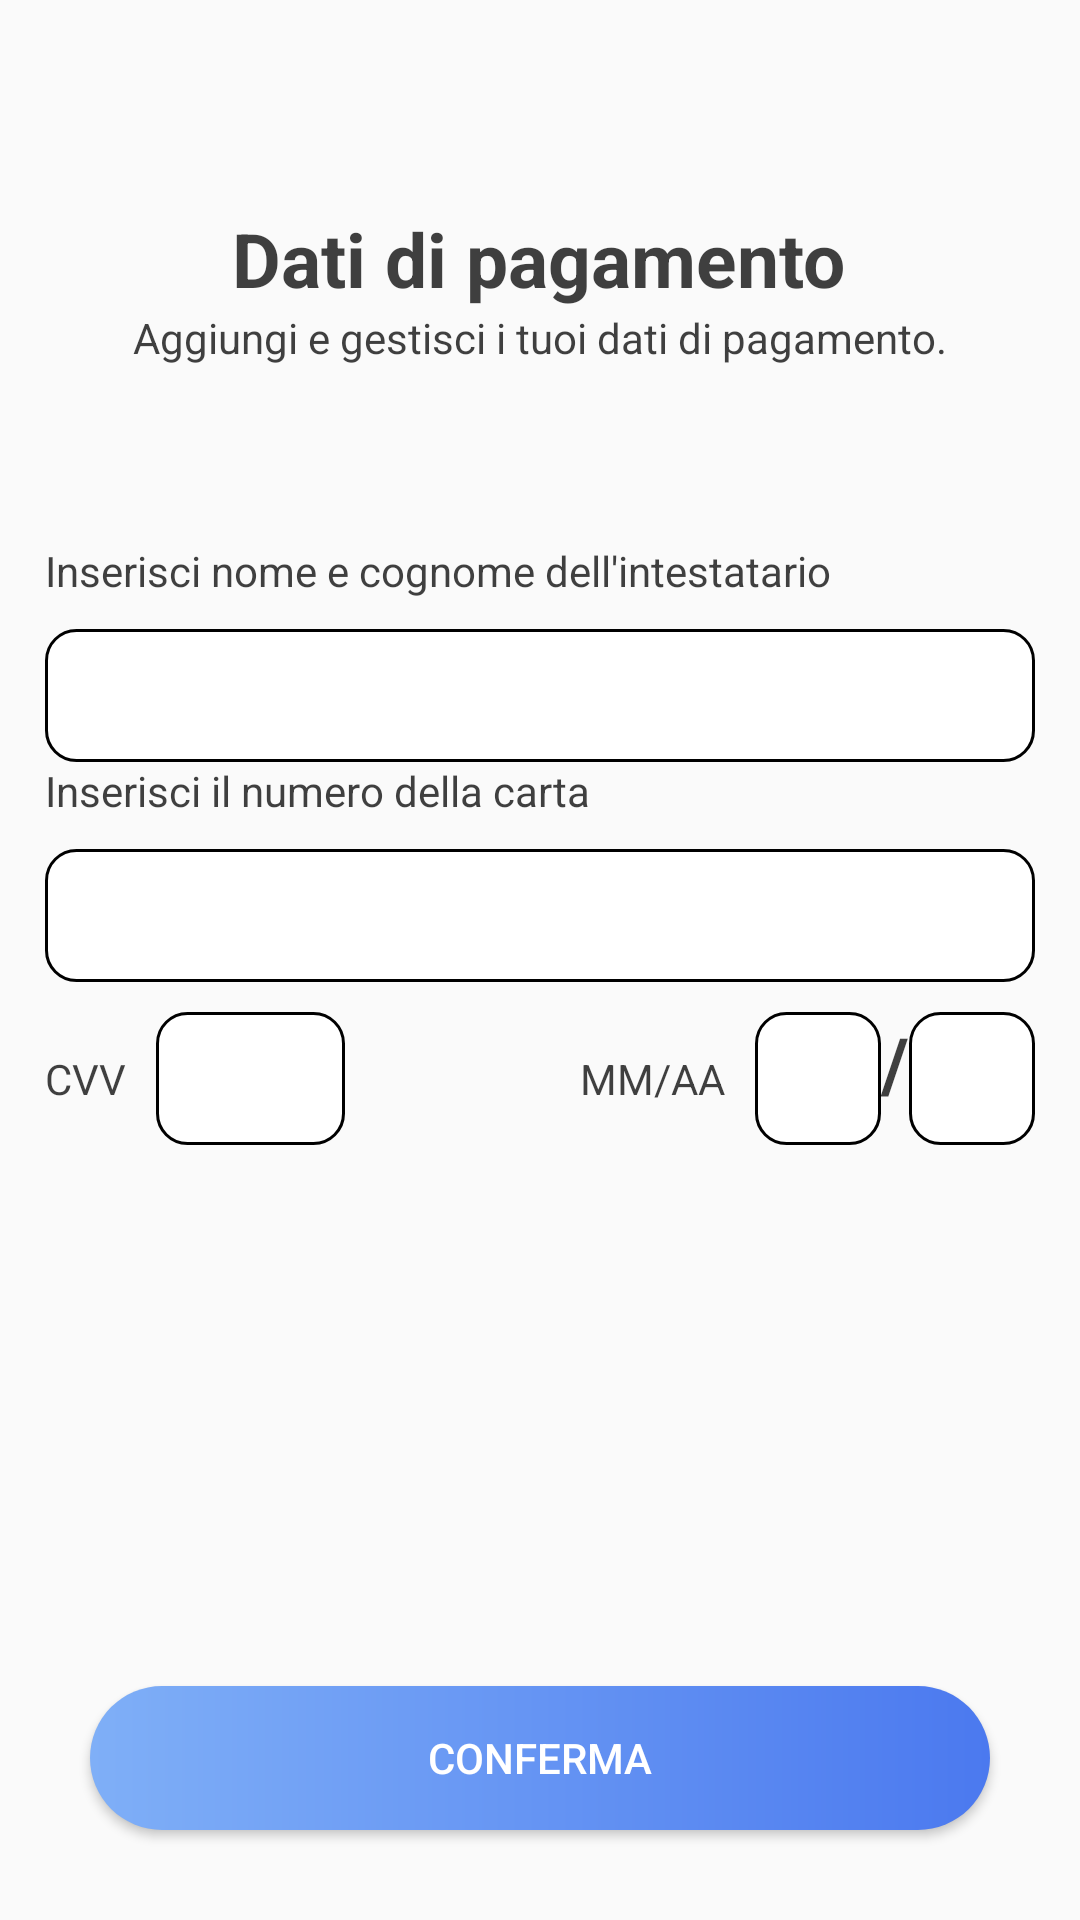

Android layout source for this screen:
<!-- AndroidManifest.xml: application theme Theme.ProgettoPWM -->
<!-- res/layout/fragment_dati_pagamento.xml -->
<?xml version="1.0" encoding="utf-8"?>
<androidx.constraintlayout.widget.ConstraintLayout xmlns:android="http://schemas.android.com/apk/res/android"
    xmlns:app="http://schemas.android.com/apk/res-auto"
    xmlns:tools="http://schemas.android.com/tools"
    android:layout_width="match_parent"
    android:layout_height="match_parent"
    tools:ignore="ExtraText"
    tools:context=".SchermataHome.FragmentPagine.FragmentDatiPagamento"
    >

    <Button
        android:id="@+id/buttonConfermaDati"
        style="@style/bottoneLogin"
        android:layout_width="match_parent"
        android:layout_height="wrap_content"
        android:layout_margin="@dimen/marginButton"
        android:text="@string/conferma"
        app:layout_constraintBottom_toBottomOf="parent"
        app:layout_constraintEnd_toEndOf="parent"
        app:layout_constraintHorizontal_bias="0.498"
        app:layout_constraintStart_toStartOf="parent"
        app:layout_constraintTop_toBottomOf="@+id/linearLayout"
        tools:ignore="UnknownId,UnknownIdInLayout"
        android:elevation="8dp"/>


    <TextView
        android:id="@+id/TitleModificaDatiPagamento"
        android:layout_width="wrap_content"
        android:layout_height="wrap_content"
        android:text="@string/DatiAccountP"
        android:textSize="@dimen/title"
        android:textStyle="bold"
        android:textColor="@color/coloretestopiccolo"
        app:layout_constraintBottom_toTopOf="@+id/linearLayoutRegistrazione"
        app:layout_constraintEnd_toEndOf="parent"
        app:layout_constraintHorizontal_bias="0.498"
        app:layout_constraintStart_toStartOf="parent"
        app:layout_constraintTop_toTopOf="parent"
        app:layout_constraintVertical_bias="0.471" />

    <LinearLayout
        android:id="@+id/linearLayoutRegistrazione"
        android:layout_width="match_parent"
        android:layout_height="wrap_content"
        android:layout_margin="@dimen/marginTextEdit"
        android:layout_marginHorizontal="@dimen/marginButton"

        android:orientation="vertical"
        app:layout_constraintBottom_toTopOf="@+id/buttonConfermaDati"
        app:layout_constraintEnd_toEndOf="parent"
        app:layout_constraintStart_toStartOf="parent"
        app:layout_constraintTop_toTopOf="parent">

        <TextView
            android:id="@+id/inserisciNomecognome"
            android:layout_width="match_parent"
            android:layout_height="wrap_content"
            android:textColor="@color/coloretestopiccolo"
            android:text="@string/inserisciNC" />

        <EditText
            android:id="@+id/editTextNomeCognome"
            style="@style/textEditStyle"
            android:layout_width="match_parent"
            android:layout_height="wrap_content"
            android:layout_marginTop="@dimen/marginLinearLayoutElements"
            android:background="@drawable/custom_text_edit"
            android:ems="10"
            android:inputType="text"
            android:paddingVertical="@dimen/paddingEditTetxt"
            tools:ignore="TouchTargetSizeCheck" />

        <TextView
            android:id="@+id/textView4"
            android:layout_width="match_parent"
            android:layout_height="wrap_content"
            android:textColor="@color/coloretestopiccolo"
            android:text="@string/inseriscinumero" />

        <EditText
            android:id="@+id/editTextnumero"
            style="@style/textEditStyle"
            android:layout_width="match_parent"
            android:layout_height="wrap_content"
            android:layout_marginTop="@dimen/marginLinearLayoutElements"
            android:background="@drawable/custom_text_edit"
            android:ems="10"
            android:inputType="number"
            android:paddingVertical="@dimen/paddingEditTetxt"
            tools:ignore="MissingConstraints,TouchTargetSizeCheck" />

        <androidx.constraintlayout.widget.ConstraintLayout
            android:id="@+id/Layout5"
            android:layout_width="match_parent"
            android:layout_height="wrap_content"
            android:layout_marginTop="@dimen/marginLinearLayoutElements"
            >

            <TextView
                android:id="@+id/textViewCVV"
                android:layout_width="wrap_content"
                android:layout_height="wrap_content"
                android:text="CVV"
                android:textColor="@color/coloretestopiccolo"
                app:layout_constraintBottom_toBottomOf="parent"
                app:layout_constraintStart_toStartOf="parent"
                app:layout_constraintTop_toTopOf="parent" />

            <EditText
                android:id="@+id/editTextCvv"
                style="@style/textEditStyle"
                android:layout_width="wrap_content"
                android:layout_height="match_parent"
                android:layout_marginStart="10dp"
                android:background="@drawable/custom_text_edit"
                android:ems="3"
                android:inputType="number"
                app:layout_constraintBottom_toBottomOf="parent"
                app:layout_constraintStart_toEndOf="@+id/textViewCVV"
                app:layout_constraintTop_toTopOf="parent"
                app:layout_constraintVertical_bias="0.0" />

            <LinearLayout
                android:id="@+id/linearLayout6"
                android:layout_width="wrap_content"
                android:layout_height="match_parent"
                android:orientation="horizontal"
                app:layout_constraintBottom_toBottomOf="parent"
                app:layout_constraintEnd_toEndOf="parent"
                app:layout_constraintTop_toTopOf="parent">

                <EditText
                    android:id="@+id/editTextmese"
                    style="@style/textEditStyle"
                    android:layout_width="wrap_content"
                    android:layout_height="match_parent"
                    android:background="@drawable/custom_text_edit"
                    android:ems="2"
                    android:inputType="number" />

                <TextView
                    android:id="@+id/textView8"
                    android:layout_width="wrap_content"
                    android:layout_height="match_parent"
                    android:text="/"
                    android:textSize="@dimen/title"
                    android:textStyle="bold"
                    android:textColor="@color/coloretestopiccolo"
                    />

                <EditText
                    android:id="@+id/editTextanno"
                    style="@style/textEditStyle"
                    android:layout_width="wrap_content"
                    android:layout_height="match_parent"
                    android:background="@drawable/custom_text_edit"
                    android:ems="2"
                    android:inputType="number"/>
            </LinearLayout>

            <TextView
                android:id="@+id/textViewmeseanno"
                android:layout_width="wrap_content"
                android:layout_height="wrap_content"
                android:layout_marginEnd="10dp"
                android:text="MM/AA"
                android:textColor="@color/coloretestopiccolo"
                app:layout_constraintBottom_toBottomOf="parent"
                app:layout_constraintEnd_toStartOf="@+id/linearLayout6"
                app:layout_constraintTop_toTopOf="parent" />

        </androidx.constraintlayout.widget.ConstraintLayout>


    </LinearLayout>

    <TextView
        android:id="@+id/textView3"
        android:layout_width="wrap_content"
        android:layout_height="wrap_content"
        app:layout_constraintEnd_toEndOf="parent"
        app:layout_constraintStart_toStartOf="parent"
        android:text="@string/descrizionePagamenti"
        android:textColor="@color/coloretestopiccolo"
        app:layout_constraintTop_toBottomOf="@+id/TitleModificaDatiPagamento" />
</androidx.constraintlayout.widget.ConstraintLayout>
<!-- resources referenced by this layout -->
<resources>
  <color name="coloretestopiccolo">#DA1E1E1E</color>
  <dimen name="marginButton">30dp</dimen>
  <dimen name="marginLinearLayoutElements">10dp</dimen>
  <dimen name="marginTextEdit">15dp</dimen>
  <dimen name="paddingEditTetxt">5dp</dimen>
  <dimen name="title">25dp</dimen>
  <!-- drawable custom_text_edit (drawable) -->
  <?xml version="1.0" encoding="utf-8"?>
  <selector xmlns:android="http://schemas.android.com/apk/res/android">
  <item android:state_enabled="true" android:state_focused="true">
      <shape android:shape="rectangle">
          <solid android:color="@color/white"/>
          <corners android:radius="10dp"/>
          <stroke android:color="@color/palette1" android:width="1dp"/>
      </shape>
  </item>
      <item android:state_enabled="true">
          <shape android:shape="rectangle">
              <solid android:color="@color/white"/>
              <corners android:radius="10dp"/>
              <stroke android:color="@color/black" android:width="1dp"/>
          </shape>
      </item>
  </selector>
  <string name="DatiAccountP">Dati di pagamento</string>
  <string name="conferma">Conferma</string>
  <string name="descrizionePagamenti">Aggiungi e gestisci i tuoi dati di pagamento.</string>
  <string name="inserisciNC">Inserisci nome e cognome dell\'intestatario </string>
  <string name="inseriscinumero">Inserisci il numero della carta</string>
  <style name="bottoneLogin">
      <item name="android:background">@drawable/shape_button</item>
      <item name="android:textColor">@color/white</item>
  </style>
  <style name="textEditStyle">
          <item name="android:padding">@dimen/paddingStartTextEdit</item>
          <item name="background">@drawable/text_edit_shape</item>
      </style>
  <style name="Theme.ProgettoPWM" parent="Base.Theme.ProgettoPWM" />
  <color name="white">#FFFFFFFF</color>
  <color name="palette1">#3A7AE6</color>
  <color name="black">#FF000000</color>
  <!-- drawable shape_button (drawable) -->
  <?xml version="1.0" encoding="utf-8"?>
  <shape xmlns:android="http://schemas.android.com/apk/res/android" android:shape="rectangle">
  <corners android:radius="60dp"/>
      <stroke />
      <gradient
          android:startColor="@color/startColor"
          android:endColor="@color/endColor"
          android:angle="0"/>
  </shape>
  <dimen name="paddingStartTextEdit">10dp</dimen>
  <!-- drawable text_edit_shape (drawable) -->
  <?xml version="1.0" encoding="utf-8"?>
  <shape xmlns:android="http://schemas.android.com/apk/res/android"
      android:shape="rectangle"
      android:innerRadius="100dp"
      android:thickness="40dp"
      android:useLevel="false"
      >
  
  <solid android:color="@color/white"/>
      <stroke  android:width="0.5dp" android:color="@color/black" />
      <corners android:radius="@dimen/radius"/>
  </shape>
  <style name="Base.Theme.ProgettoPWM" parent="Theme.AppCompat.Light.NoActionBar.FullScreen">
          
          
      </style>
  <color name="startColor">#7FAFF7</color>
  <color name="endColor">#4B79EF</color>
  <dimen name="radius">50dp</dimen>
  <style name="Theme.AppCompat.Light.NoActionBar.FullScreen" parent="@style/Theme.AppCompat.Light.NoActionBar">
          <item name="android:windowNoTitle">true</item>
          <item name="android:windowActionBar">false</item>
          <item name="android:windowFullscreen">true</item>
          <item name="android:windowContentOverlay">@null</item>
      </style>
</resources>
